Run: headless pygame with SDL's dummy video driver; simulated clock (each Clock.tick advances the game by its frame time, no real sleeping); random seed 0; keys injected as events and as key.get_pressed() state; mouse plan: one left click at the window centre at the start of phase 2, then a move to the lower-right quarter at the start of phase 3.
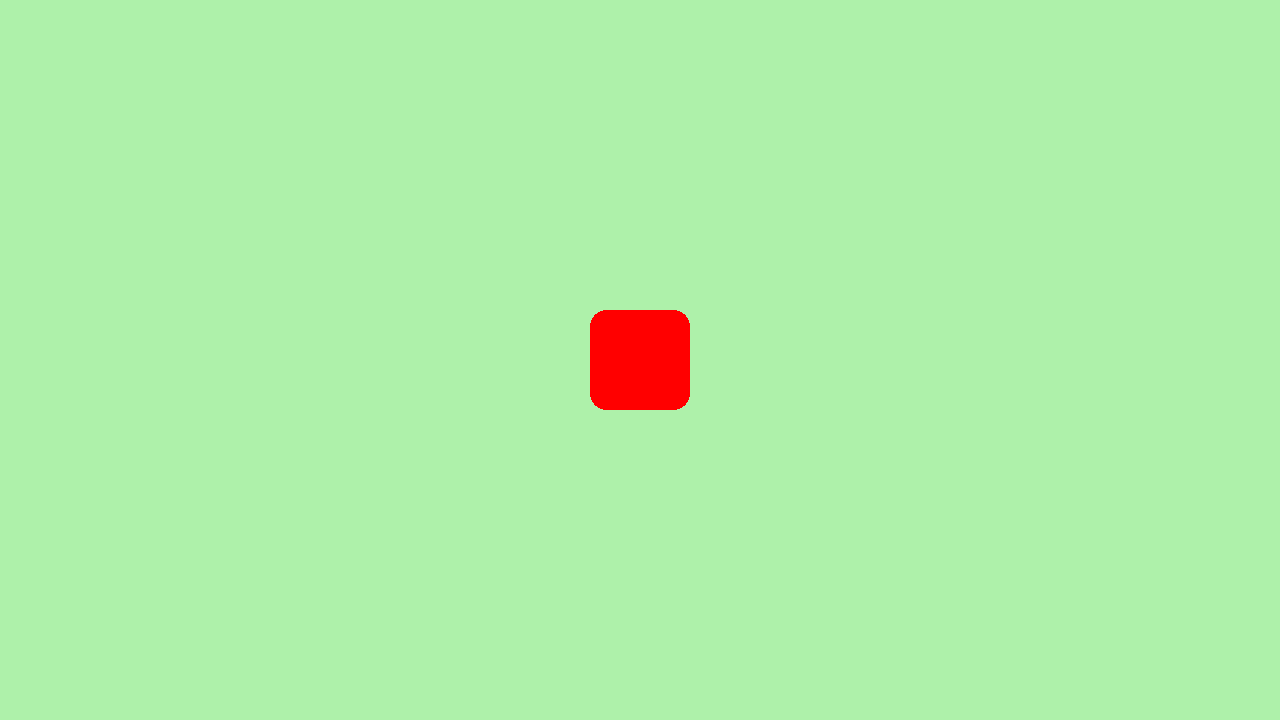
Frame 1 of 4 · flips 1–60 · no input
Frame 2 of 4 · flips 61–180 · clicked the window centre · tapped SPACE, RETURN · held RIGHT (→), D · screen unchanged from frame 1, image omitted
Frame 3 of 4 · flips 181–300 · moved the mouse to the lower-right quarter · held DOWN (↓), S · screen unchanged from frame 2, image omitted
Frame 4 of 4 · flips 301–420 · held LEFT (←), A, UP (↑), W · screen unchanged from frame 3, image omitted

The pygame program that drew these frames:

import pygame

# CONSTANTS
WIDTH, HEIGHT = 1280, 720
# pygame setup
pygame.init()
screen = pygame.display.set_mode((WIDTH, HEIGHT))
pygame.display.set_caption('Drag')
clock = pygame.time.Clock()
dt = 0

cube_rec = pygame.Rect(0,0,100,100)
cube_rec.center = (WIDTH/2, HEIGHT/2)

running = True
while running:
    # pygame.QUIT event means the user clicked X to close your window
    for event in pygame.event.get():
        if event.type == pygame.QUIT:
            running = False
        # Close the window by pressing ESCAPE
        elif event.type == pygame.KEYDOWN:
            if event.key == pygame.K_ESCAPE:
                running = False

    ### UPDATE ###
    mouse_pos = pygame.mouse.get_pos()
    mouse_pressed = pygame.mouse.get_pressed()[0]
    
    if cube_rec.collidepoint(mouse_pos) and mouse_pressed:
        cube_rec.center = mouse_pos
        
    ### DRAW ###
    screen.fill("#AEF1AA") # fill the screen with a color to wipe away anything from last frame

    pygame.draw.rect(screen, 'red', cube_rec,0, 16)

    pygame.display.flip()     # put your work on screen
    dt = clock.tick(60) / 1000 # limits FPS to 60
    
pygame.quit()
